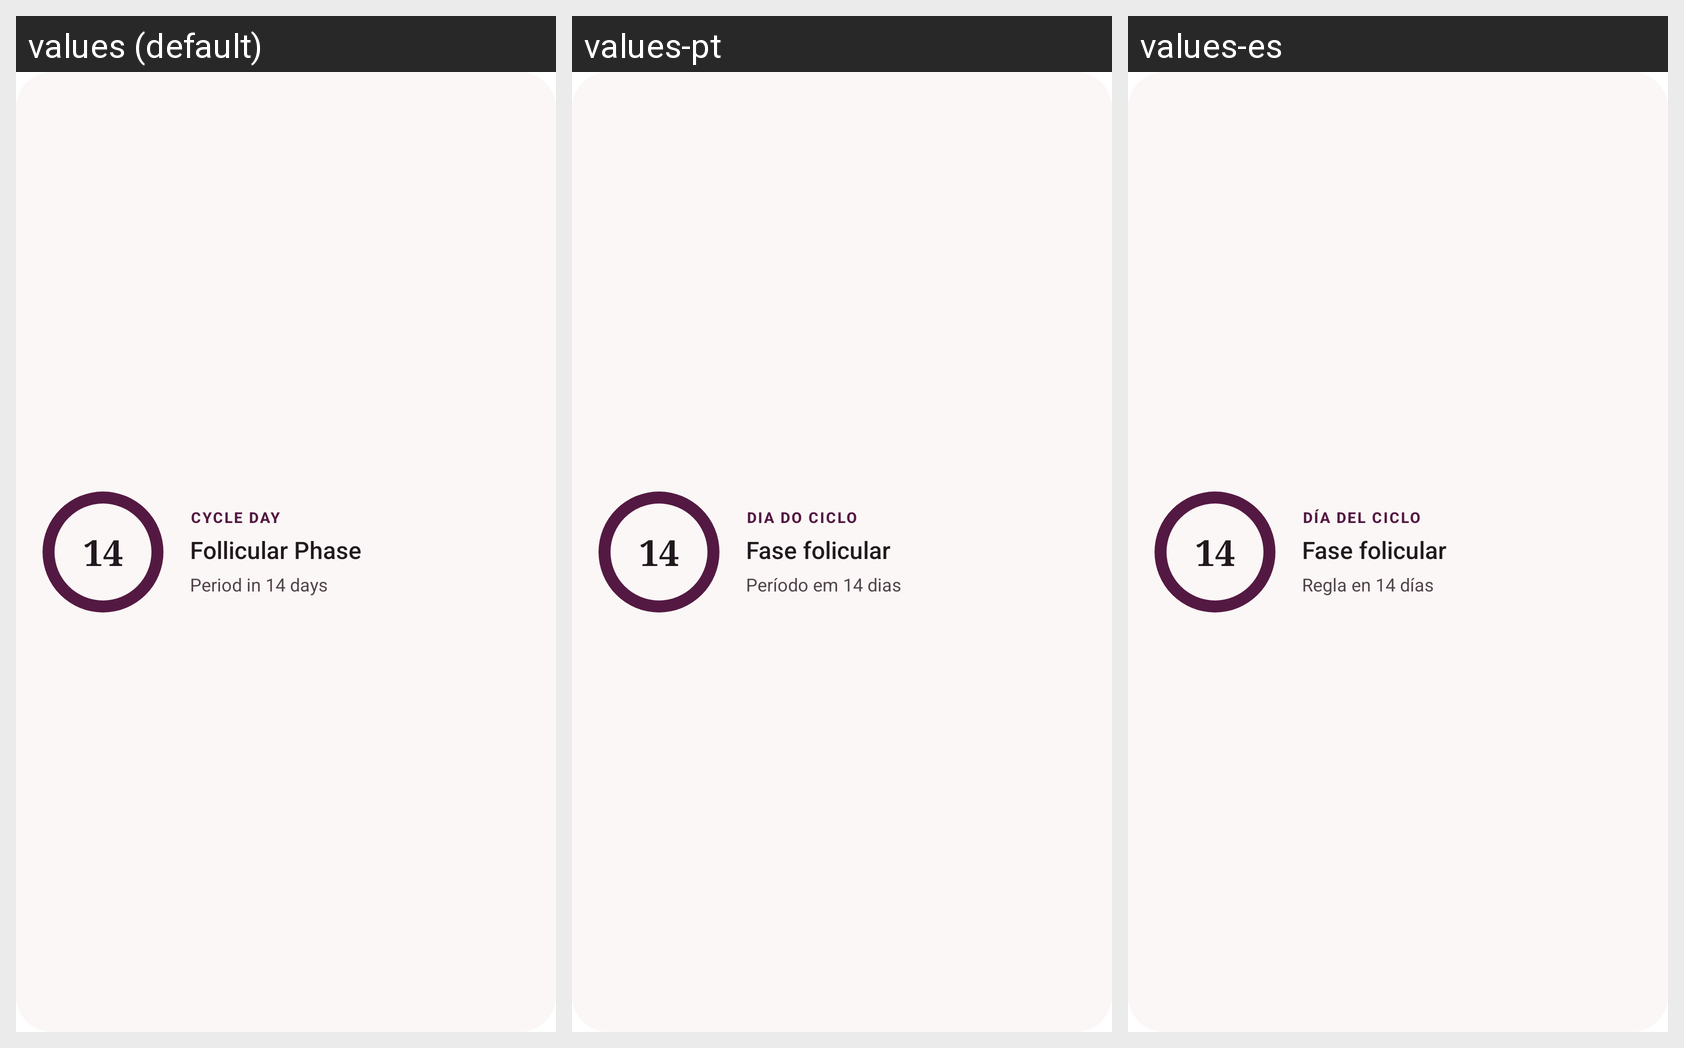

For this localized Android screen grid, give each drawn string resource with its value in every locale shown.
Android screen res/layout/nilu_widget_medium.xml rendered under 3 locales, left to right: values (default), values-pt, values-es. Device: Nexus 5 (rendered at 1080×1920; each locale shown at half size, 540×960, under a caption strip naming it); theme Theme.MaterialComponents.DayNight.NoActionBar.
Other locales in the repository, not shown: values-de, values-fr, values-tr.
Strings drawn on this screen, with the default value and each locale's value (text and hints the layout hard-codes, and strings that could not be matched under every locale, appear in the picture but are not listed):

widget_preview_value
  values: 14
  values-pt: 14
  values-es: 14

widget_preview_label
  values: CYCLE DAY
  values-pt: DIA DO CICLO
  values-es: DÍA DEL CICLO

widget_preview_caption
  values: Follicular Phase
  values-pt: Fase folicular
  values-es: Fase folicular

widget_preview_detail
  values: Period in 14 days
  values-pt: Período em 14 dias
  values-es: Regla en 14 días
